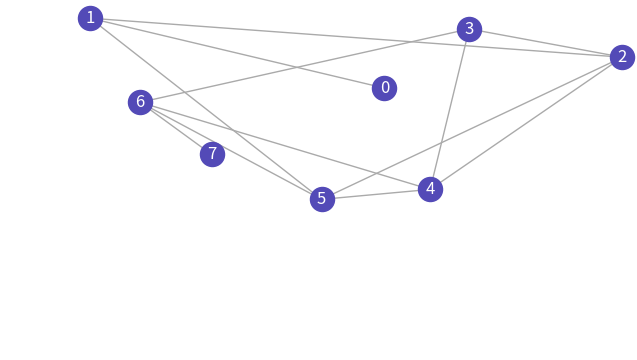
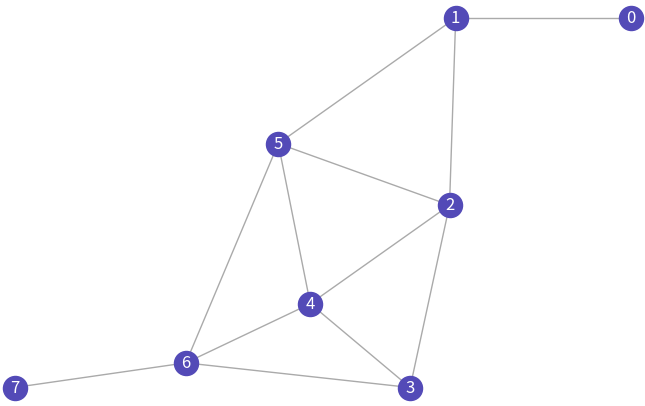
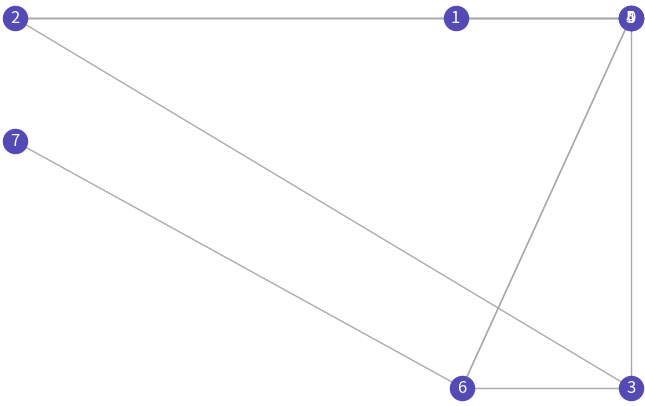

Generate these figures, in order, with matplotlib:
import math
import random
import networkx as nx
import matplotlib.pyplot as plt


def save_png(graph, pos, width, height, path, dpi=150):
    scale = 8 / max(width, height)  # fit longest side to 8 inches
    fig, ax = plt.subplots(figsize=(width * scale, height * scale))

    nx.draw(graph, pos=pos, with_labels=True, ax=ax,
            node_color="#534AB7", font_color="white", edge_color="#aaa")

    ax.set_xlim(0, width)
    ax.set_ylim(0, height)
    ax.set_aspect("equal")   # prevent any remaining distortion
    ax.set_clip_on(False)
    for artist in ax.get_children():
        artist.set_clip_on(False)
    fig.savefig(path, dpi=dpi, bbox_inches="tight")
    plt.close(fig)


def repulsive_f(num_nodes, ideal_dist, positions, displacement):
    for first_node in range(num_nodes):
        for other_node in range(num_nodes):
            if first_node != other_node:
                dist_x = positions[first_node][0] - positions[other_node][0]
                dist_y = positions[first_node][1] - positions[other_node][1]
                dist = math.sqrt(dist_x ** 2 + dist_y ** 2)

                displacement[first_node][0] += (dist_x/dist) * (ideal_dist**2 /dist)
                displacement[first_node][1] += (dist_y/dist) * (ideal_dist**2 /dist)
    
    return displacement


def attractive_f(edges, ideal_dist, positions, displacement):

    for first_node, other_node in edges:

        dist_x = positions[first_node][0] - positions[other_node][0]
        dist_y = positions[first_node][1] - positions[other_node][1]
        dist = math.sqrt(dist_x ** 2 + dist_y ** 2)

        displacement[first_node][0] -= (dist_x/dist) * (dist**2 / ideal_dist)
        displacement[first_node][1] -= (dist_y/dist) * (dist**2 / ideal_dist)
        displacement[other_node][0] += (dist_x/dist) * (dist**2 / ideal_dist)
        displacement[other_node][1] += (dist_y/dist) * (dist**2 / ideal_dist)
    return displacement


def fruchterman_reingold(edges, num_nodes, width, height, iterations):

    positions = {}
    displacement = {}

    for i in range(num_nodes):
        positions[i] = (random.uniform(0, width), random.uniform(0, height))
    
    F = nx.Graph()
    F.add_edges_from(edges)
    save_png(F, positions, 500, 200, "graph_final.png", 150)
    
    area = width * height
    ideal_dist = math.sqrt(area/num_nodes)

    temperature = width / 10.0
    cooling = temperature / (iterations + 1)

    for _ in range(iterations):
        for i in range(num_nodes):
            displacement[i] = [0.0, 0.0]
    
        displacement = repulsive_f(num_nodes, ideal_dist, positions, displacement)
        displacement = attractive_f(edges, ideal_dist, positions, displacement)

        for node in range(num_nodes):
            dx, dy = displacement[node]
            magnitude = math.sqrt(dx**2 + dy**2)
            clamped = min(magnitude, temperature)
            new_x = positions[node][0] + (dx/magnitude) * clamped
            new_y = positions[node][1] + (dy/magnitude) * clamped
            
            new_x = max(0.0, min(width, new_x))
            new_y = max(0.0, min(height, new_y))
            positions[node] = (int(new_x), int(new_y))
        
        temperature = max(temperature - cooling, 1e-6)
    
    return positions


def angles(positions, edges, num_nodes, width, height, iterations):
    displacement = {i: [0.0, 0.0] for i in range(num_nodes)}
    step = 0.1  # fraction to move toward ideal angle each call
    for _ in range(iterations):
        for first_node, other_node in edges:
            dist_x = positions[first_node][0] - positions[other_node][0]
            dist_y = positions[first_node][1] - positions[other_node][1]
            dist = math.sqrt(dist_x**2 + dist_y**2) or 1e-6

            if dist_x == 0:
                ratio = float('inf')
            else:
                ratio = abs(dist_y / dist_x)

            # snap to nearest of 0°, 30°, 60°, 90°
            # preserve original dist so node stays same distance away
            if ratio < 1 / (2 * math.sqrt(3)):          # snap to 0°
                ideal_dx = math.copysign(dist, dist_x)
                ideal_dy = 0.0
            elif ratio < 1:                              # snap to 30°
                ideal_dx = math.copysign(dist / (2), dist_x)
                ideal_dy = math.copysign(dist * math.sqrt(3) / 2, dist_y)
            elif ratio < 2 * math.sqrt(3):              # snap to 60°
                ideal_dx = math.copysign(dist / 2, dist_x)
                ideal_dy = math.copysign(dist * math.sqrt(3) / 2, dist_y)
            else:                                        # snap to 90°
                ideal_dx = 0.0
                ideal_dy = math.copysign(dist, dist_y)

            # ideal position of other_node relative to first_node
            ideal_x = positions[first_node][0] - ideal_dx
            ideal_y = positions[first_node][1] - ideal_dy

            # accumulate small step toward ideal
            displacement[other_node][0] += (ideal_x - positions[other_node][0]) * step
            displacement[other_node][1] += (ideal_y - positions[other_node][1]) * step

    # apply all displacements at once
    for node in range(num_nodes):
        dx, dy = displacement[node]
        new_x = max(0.0, min(width,  positions[node][0] + dx))
        new_y = max(0.0, min(height, positions[node][1] + dy))
        positions[node] = (new_x, new_y)

    return positions


def gravity(positions, num_nodes, width, height, iterations):
    area = width * height
    ideal_dist = math.sqrt(area / num_nodes)
    temperature = width / 10.0
    cooling = temperature / (iterations + 1)
    stopped_nodes = set()
    too_close = []
    rand_node = random.randint(0, num_nodes - 1)
    stopped_nodes.add(rand_node)
    print(stopped_nodes)
    for _ in range(iterations):
        displacement = {i: [0.0, 0.0] for i in range(num_nodes)}

        for other_node in range(num_nodes):
            if other_node not in stopped_nodes:
                dist_x = positions[rand_node][0] - positions[other_node][0]
                dist_y = positions[rand_node][1] - positions[other_node][1]
                dist = math.sqrt(dist_x ** 2 + dist_y ** 2) or 1e-6

                if dist < 50.0:
                    stopped_nodes.add(other_node)
                else:
                    force = dist ** 2 / ideal_dist
                    displacement[other_node][0] += (dist_x / dist) * force
                    displacement[other_node][1] += (dist_y / dist) * force 
                    displacement[rand_node][0]  -= (dist_x / dist) * force
                    displacement[rand_node][1]  -= (dist_y / dist) * force 

        for node in range(num_nodes):
            dx, dy = displacement[node]
            magnitude = math.sqrt(dx ** 2 + dy ** 2) or 1e-6
            clamped = min(magnitude, temperature)
            new_x = positions[node][0] + (dx / magnitude) * clamped
            new_y = positions[node][1] + (dy / magnitude) * clamped
            new_x = max(0.0, min(width, new_x))
            new_y = max(0.0, min(height, new_y))
            positions[node] = (new_x, new_y)

        positions, too_close = separate(positions, num_nodes, 50.0)
        for item in too_close:
            stopped_nodes.add(item)
        temperature = max(temperature - cooling, 1e-6)

    return positions


def separate(positions, num_nodes, min_dist):
    too_close = []
    for node in range(num_nodes):
        for other_node in range(node+1, num_nodes):
            dx = positions[node][0] - positions[other_node][0]
            dy = positions[node][1] - positions[other_node][1]
            dist = math.sqrt(dx**2 + dy**2)

            if dist < min_dist:
                too_close.append(node)
                too_close.append(other_node)
                overlap = (min_dist - dist)/2
                push_x = (dx / dist) * overlap
                push_y = (dx/dist) * overlap
                node_x, node_y = positions[node]
                other_node_x, other_node_y = positions[other_node]
                positions[node] = (node_x + push_x, node_y + push_y)
                positions[other_node] = (other_node_x - push_x, other_node_y - push_y)
    
    return positions, too_close


def main():
    edges = [(0,1),(1,2), (2,3), (3,4), (4,5), (5,6), (6,7),(4,6), (4,2), (3,6), (2,5), (1,5)]
    num_nodes = 8
    positions = fruchterman_reingold(edges, num_nodes, 500, 300, 100)
    print(positions)
    G = nx.Graph()
    G.add_edges_from(edges)
    save_png(G, positions, 500, 300, "graph_final.png", 150)
    
    positions = angles(positions, edges, num_nodes, 500, 300, 100)
           
    #positions = gravity(positions, num_nodes, 500, 300, 50)
    print(positions)
    H = nx.Graph()
    H.add_edges_from(edges)
    save_png(H, positions, 500, 300, "graph_gravity.png", 150)


main()
